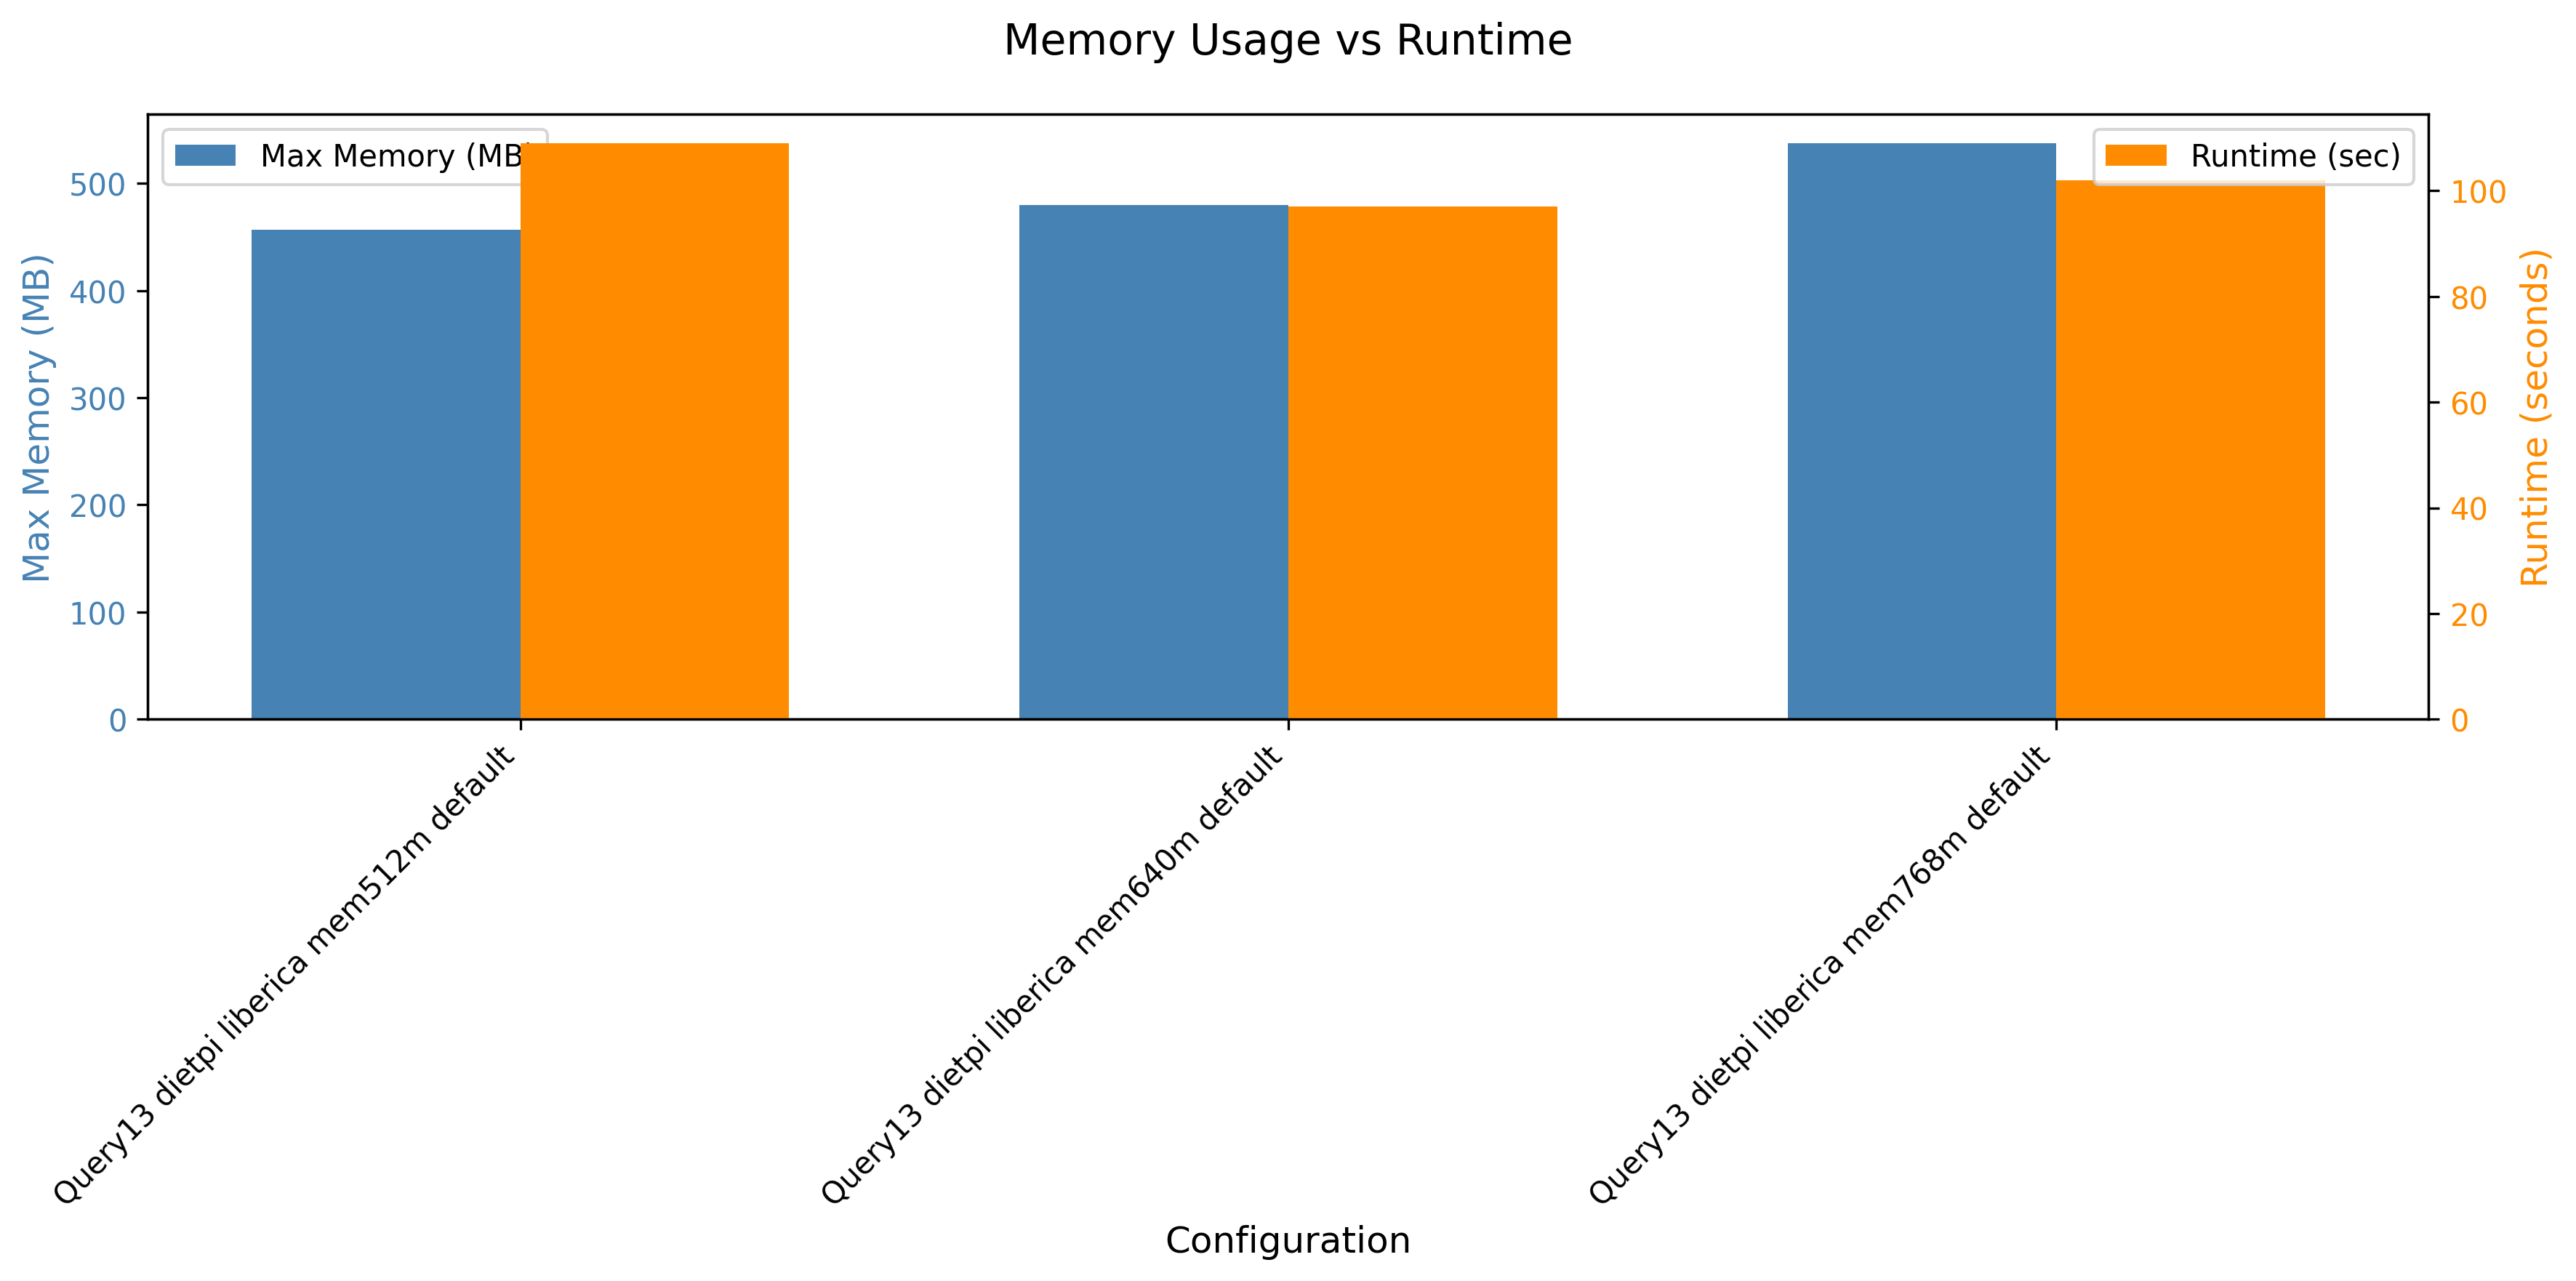

The data file committed next to this chart (first rows):
header, maxmem, runtime
Query13 dietpi liberica mem512m default, 467424, 109
Query13 dietpi liberica mem640m default, 491572, 97
Query13 dietpi liberica mem768m default, 550384, 102
